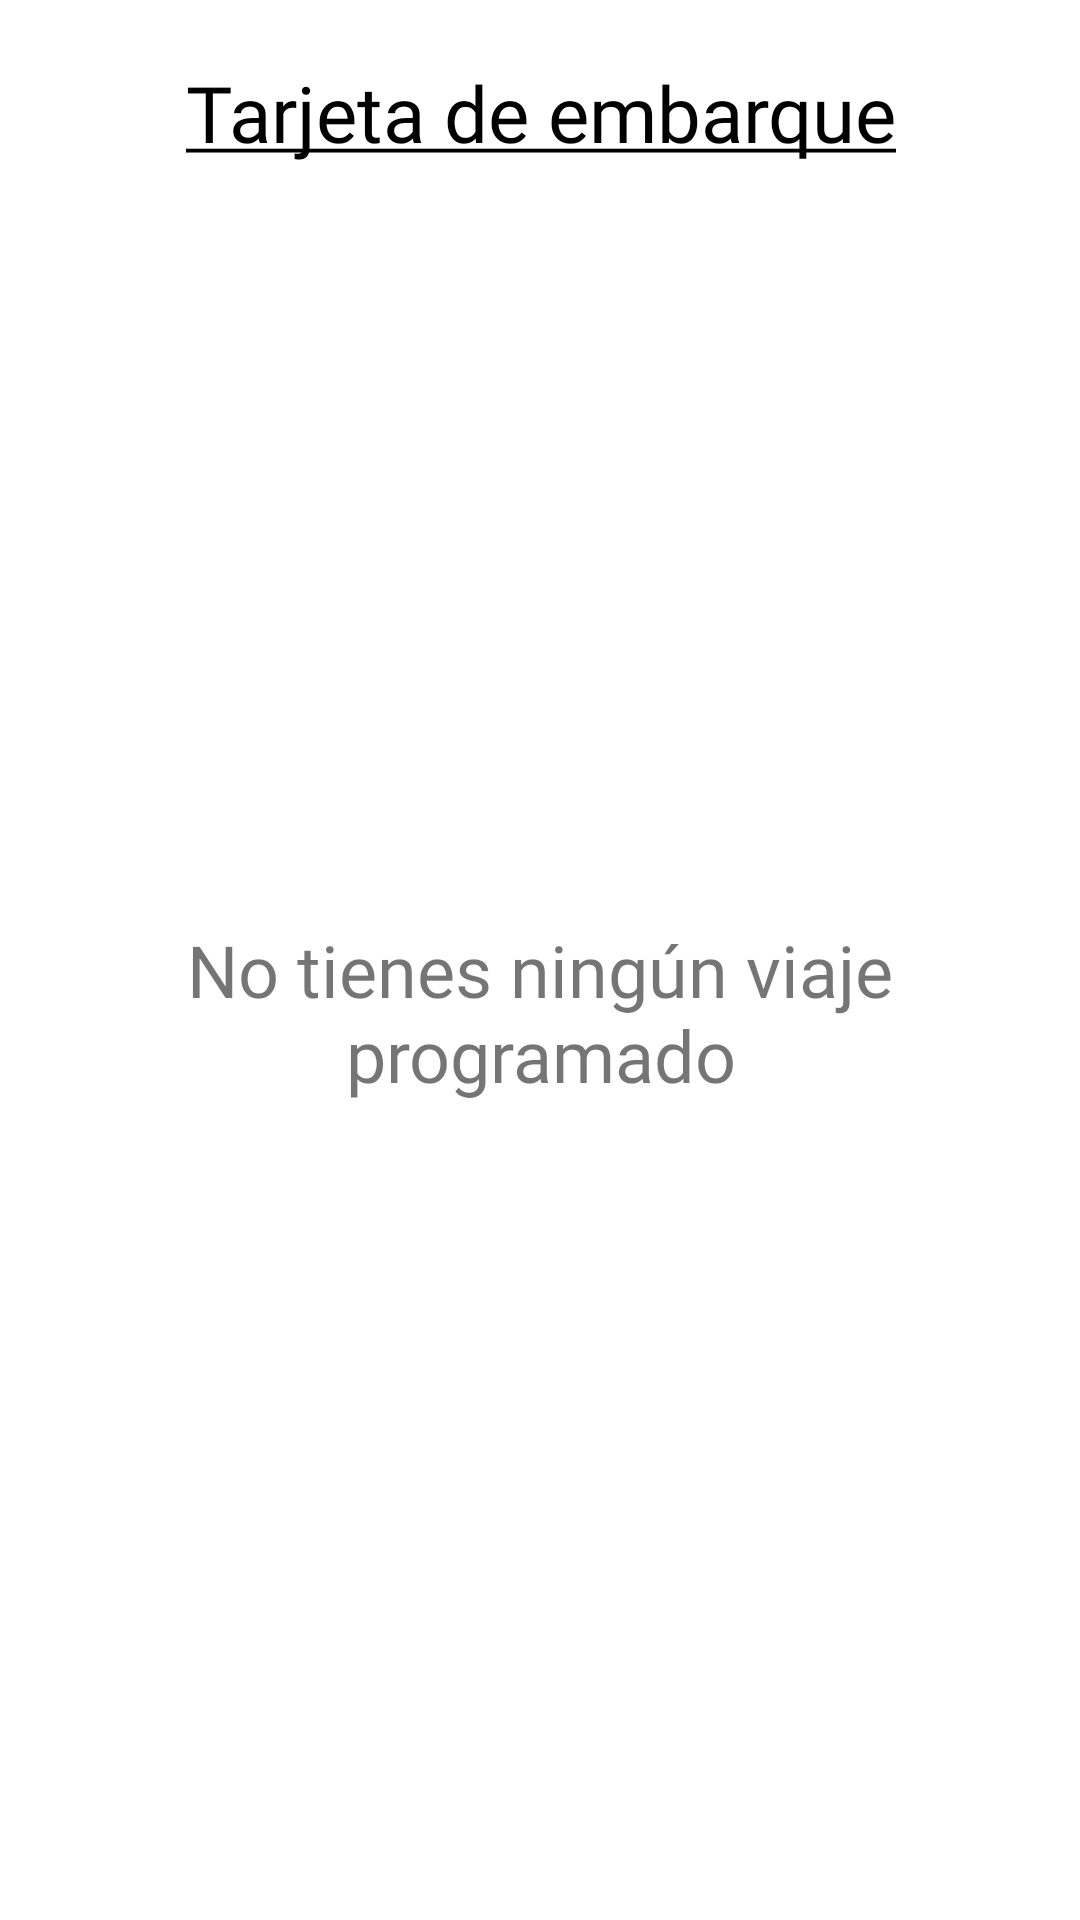

Produce the Android XML layout that renders to this screen, including the resource entries it uses.
<!-- AndroidManifest.xml: application theme Theme.InterfazAerolinea -->
<!-- res/layout/activity_tarjeta_embarque.xml -->
<?xml version="1.0" encoding="utf-8"?>
<LinearLayout xmlns:android="http://schemas.android.com/apk/res/android"
    xmlns:app="http://schemas.android.com/apk/res-auto"
    xmlns:tools="http://schemas.android.com/tools"
    android:layout_width="match_parent"
    android:layout_height="match_parent"
    android:orientation="vertical"
    android:padding="20dp"
    tools:context=".menu.TarjetaEmbarqueActivity">

    <TextView
        android:id="@+id/tvTarjetaEmbarqueTitle"
        android:layout_width="match_parent"
        android:layout_height="wrap_content"
        android:fontFamily="@font/im_fell_dw_pica"
        android:gravity="center"
        android:text="@string/tvTarjetaEmbarqueTitle"
        android:textColor="#000000"
        android:textSize="26sp" />

    <TextView
        android:id="@+id/tvTarjetaEmbarque"
        android:layout_width="match_parent"
        android:layout_height="match_parent"
        android:fontFamily="@font/im_fell_dw_pica"
        android:gravity="center"
        android:padding="20dp"
        android:text="@string/tvTarjetaEmbarque"
        android:textSize="24sp" />

</LinearLayout>
<!-- resources referenced by this layout -->
<resources>
  <string name="tvTarjetaEmbarque">No tienes ningún viaje programado</string>
  <string name="tvTarjetaEmbarqueTitle"><u>Tarjeta de embarque</u></string>
  <style name="Theme.InterfazAerolinea" parent="Theme.MaterialComponents.DayNight.DarkActionBar">
          
          <item name="colorPrimary">@color/main_color</item>
          <item name="colorPrimaryVariant">@color/third_color</item>
          <item name="colorOnPrimary">@color/white</item>
          
          <item name="colorSecondary">@color/teal_200</item>
          <item name="colorSecondaryVariant">@color/teal_700</item>
          <item name="colorOnSecondary">@color/black</item>
          
          <item name="android:statusBarColor" tools:targetApi="l">?attr/colorPrimaryVariant</item>
          
      </style>
  <color name="main_color">#9B2121</color>
  <color name="third_color">#660000</color>
  <color name="white">#FFFFFFFF</color>
  <color name="teal_200">#FF03DAC5</color>
  <color name="teal_700">#FF018786</color>
  <color name="black">#FF000000</color>
</resources>
